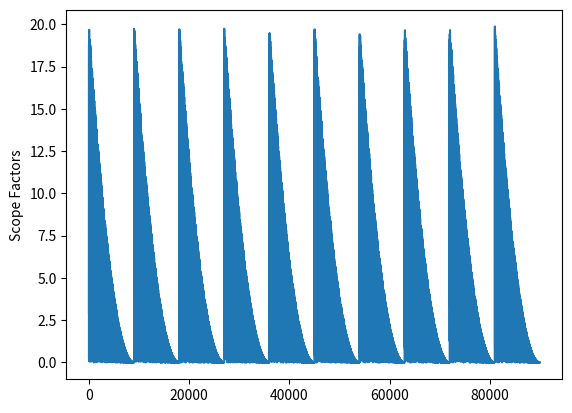
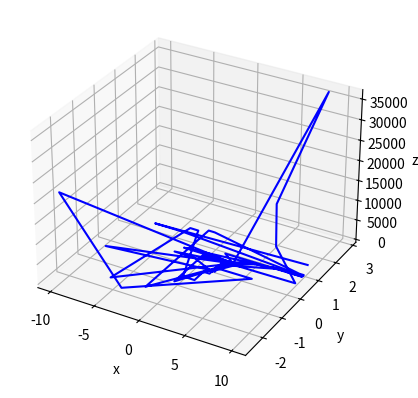

Reproduce these figures in Python, in order.
import random
import numpy
import numpy as np
import math
import matplotlib.pyplot as plt
from mpl_toolkits.mplot3d import Axes3D

scopefactors = list()
xline = list()
yline = list()
zline = list()
def DSA(lb, ub, dim, iters, func, convergence):

    PopSize = 3**dim #every dimension will exponentially increase the number of particles
    particles = numpy.zeros((PopSize,dim)) #create a matrix of the particles, ex. 2 dimensions will have one explorer particles and eight scope particles
    fit = numpy.zeros(PopSize) #array of the fitness of each particle
    best = numpy.zeros(dim) #position of the best particle (with the miniumum value)
    bestfit = float("inf") #best value (minimum)
    
    pos = numpy.random.uniform(0,1,(dim))*(ub-lb)+lb #randomly places the explorer particle within the upper and lower bounds
    #convergence_curve=numpy.zeros(iters)
    restart = 0 #to avoid resetting the explorer again after one iteration
    #repeated = 0 #used track repeats, to tighten the scope if the scope is too big
    countdown = iters*PopSize*dim
    v = contractRetract(countdown,1,1,1)
    T = 100
    cooldown = 0.95
    for i in range(dim):
            particles[0,i] = pos[i].item()

    #THIS WHOLE SECTION UPDATES THE "particles" matrix   
    for l in range(iters): #for every iteration
        parity = l 
        
        for i in range(dim): #for each dimensions, ex. x coord -> y coord -> z coord
            switch = 0 #trinary, since the scope can only to stay, subtracted, or added from the explorer's coordinate
            count = (3**(dim-1))/(3**i) 
            counter = 0
            for j in range(0, PopSize): #for every particle 
                k = contractRetract(countdown,1,1,1)/v #the input values are arbitrary, the v makes the output proportional
                countdown -= 1
                if k < 0: #keeps the output positive
                    k = -1*k

                #each particle will get a random scopefactor depending on iterations and the convergence factor
                ScopeFactor = numpy.random.uniform(0,k)*((ub-lb)/(l+1)**convergence)
                scopefactors.append(ScopeFactor)
                if switch == 0:
                    counter +=1
                    particles[j,i] = particles[0,i].item()
                elif switch == 1 : #first scope particle gets the positive movement from the explorer's current position
                    counter +=1
                    positivestep = particles[0,i].item() + ScopeFactor #move in a positive direction (North or East in a 2-dimensional position)
                    if positivestep <= ub: #the new step is within the upper bound of the problem
                        particles[j,i] = positivestep
                    else:
                        particles[j,i] = ub
                    switch = 1
                elif switch == 2: #second scope particle gets the negative movement from the explorer's current position
                    counter +=1
                    negativestep = particles[0,i].item() - ScopeFactor #move in a negative direction (South or West in a 2-dimensional position)
                    if negativestep >= lb: #the new step is within the lower bound of the problem
                        particles[j,i] = negativestep
                    else:
                        particles[j,i] = lb
                if counter == count:
                    counter = 0
                    switch = (switch+1)%3
                        
                        
        best, fit = calcBestFitness(particles, PopSize, dim, bestfit, func) #calcuate the best (position of the best particle), fit (array of all particles' fitness)
        oldbestfit = bestfit
        #bestfit = min(fit) #get the minimum fitness "Beam search"
        bestfit = simulated_annealing(fit,oldbestfit,T)
        T = cooldown*T #temperature cooldown
        xline.append(best[0])
        yline.append(best[1])
        zline.append(bestfit)
        for i in range(dim):
            particles[0,i] = best[i]
    print("Best Solution: ", best, " Value: ", bestfit)
        

def simulated_annealing(fit,oldbestfit, T):
    p = 0
    bestfit = min(fit)
    if bestfit <= oldbestfit:
        return bestfit
    else:
        p = math.exp(-(bestfit-oldbestfit)/T)
        if random.uniform(0,1) > p:
            return bestfit
        else:
            return oldbestfit
    
    
def calcBestFitness(particles, PopSize, dim, bestfit, func):
    fit = numpy.zeros(PopSize)
    best = numpy.zeros(dim)

    for i,pos in enumerate(particles):
        
        fitness = func(pos)
       
        fit[i] = fitness
        
    best = particles[numpy.argmin(fit)] #get the particle with the lowest fitness
 
    return best, fit

def contractRetract(x,A,B,C):
    return A*(x**2)+ x*B*(math.cos(C*math.pi*x))

def function1(x): #f(0,0,...0) = 0
    total=0
    for i in range(len(x)):
        total+= (x[i])**2
    return total

def function2(coord): #Beale Function: f(3,0.5) = 0
    x = coord[0]
    y = coord[1]

    f = (1.5-x+(x*y))**2+(2.25-x+(x*(y**2)))**2+(2.625-x+(x*(y**3)))**2
    return f

def function3(coord): #Levi Function: f(1,1) = 0
    x = coord[0]
    y = coord[1]
    pi = math.pi
    f = ((math.sin(3*pi*x))**2)+((x-1)**2)*(1+(math.sin(3*pi*y))**2)+((y-1)**2)*(1+(math.sin(2*pi*y))**2)
    return f
def function4(coord): #Eggholder function f(512, 404.2319) = -959.6407
    x = coord[0]
    y = coord[1]
    f =(-(y + 47.0)*np.sin(np.sqrt(abs(x/2.0 + (y + 47.0))))- x * np.sin(np.sqrt(abs(x - (y + 47.0)))))
    return f

#LNA(lowerbound, upperbound, positional dim, iterations, function)
#For positional dimension, it is one dimension less than the actual function search space.
import time

start = time.time()
print("STARTING DSA:")
for i in range(10): #run the test 10 times
    DSA(-10,10,2,500, function2,0)
end = time.time()
print(end - start)
#For the Levi function, since there are so many local minimas, search is difficult. This can be
#mitigated by figuring out the optimal "Scope" retraction and contraction function

      
plt.plot(scopefactors)
plt.ylabel('Scope Factors')
#plt.show()
x = np.linspace(-10, 10, 30)
y = np.linspace(-10, 10, 30)

X, Y = np.meshgrid(x, y)
#Z = function3(coord)
fig = plt.figure()
#ax = fig.add_subplot(111, projection='3d')
ax = plt.axes(projection='3d')
# Data for a three-dimensional line
ax.plot3D(xline, yline, zline, 'blue')
#ax.contour3D(X, Y, Z, 50, cmap='binary')
ax.set_xlabel('x')
ax.set_ylabel('y')
ax.set_zlabel('z');
#plt.show()
fig.show()
          
                      
            

